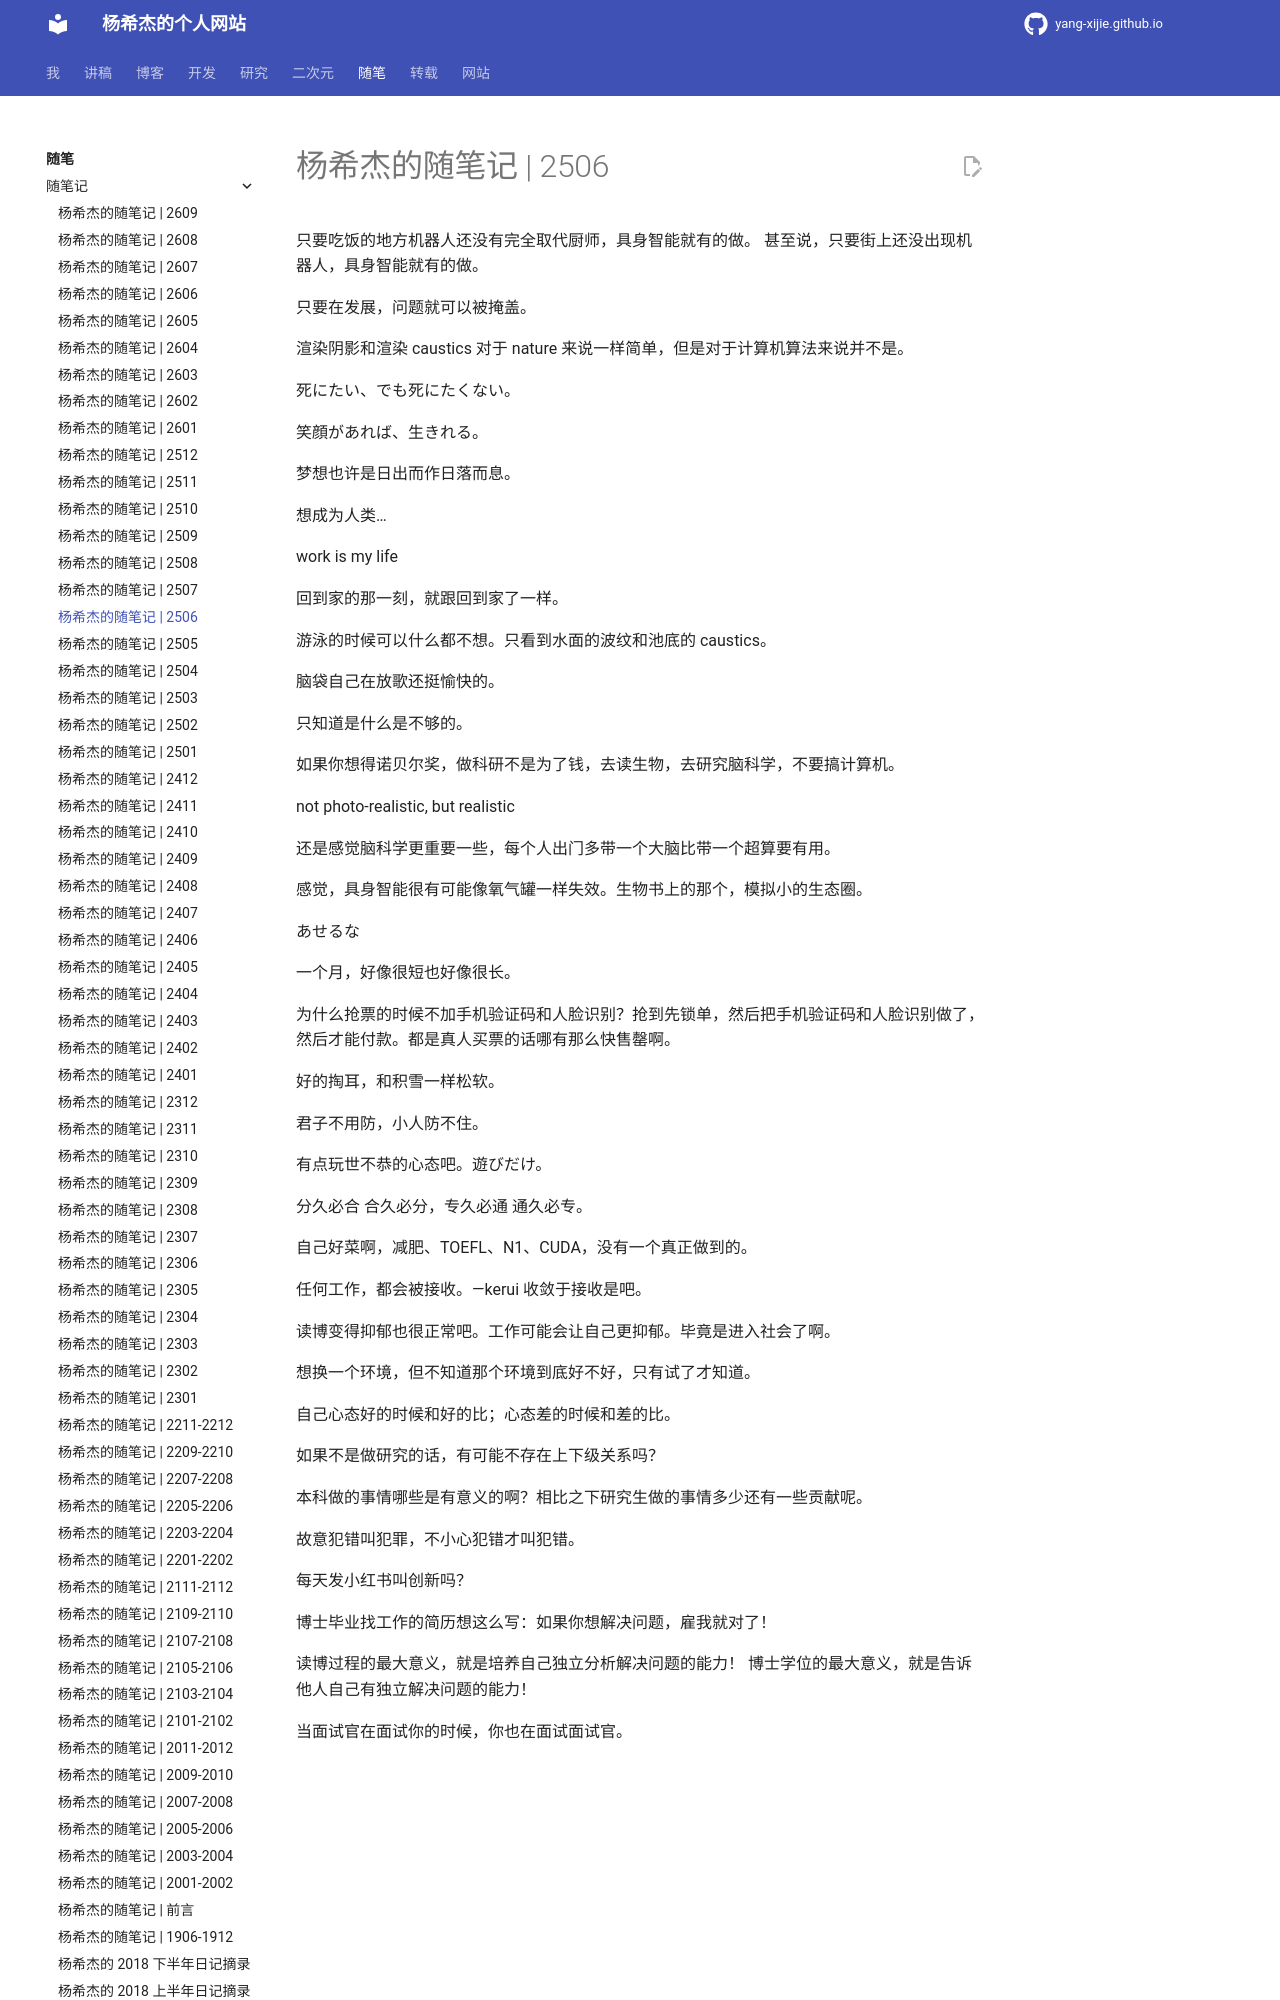

repository: Yang-Xijie/yang-xijie.github.io · page: ESSAY/Jottings/2506/index.html · generator: mkdocs

# 杨希杰的随笔记 | 2506

只要吃饭的地方机器人还没有完全取代厨师，具身智能就有的做。
甚至说，只要街上还没出现机器人，具身智能就有的做。

只要在发展，问题就可以被掩盖。

渲染阴影和渲染 caustics 对于 nature 来说一样简单，但是对于计算机算法来说并不是。

死にたい、でも死にたくない。

笑顔があれば、生きれる。

梦想也许是日出而作日落而息。

想成为人类…

work is my life

回到家的那一刻，就跟回到家了一样。

游泳的时候可以什么都不想。只看到水面的波纹和池底的 caustics。

脑袋自己在放歌还挺愉快的。

只知道是什么是不够的。

如果你想得诺贝尔奖，做科研不是为了钱，去读生物，去研究脑科学，不要搞计算机。

not photo-realistic, but realistic

还是感觉脑科学更重要一些，每个人出门多带一个大脑比带一个超算要有用。

感觉，具身智能很有可能像氧气罐一样失效。生物书上的那个，模拟小的生态圈。

あせるな

一个月，好像很短也好像很长。
